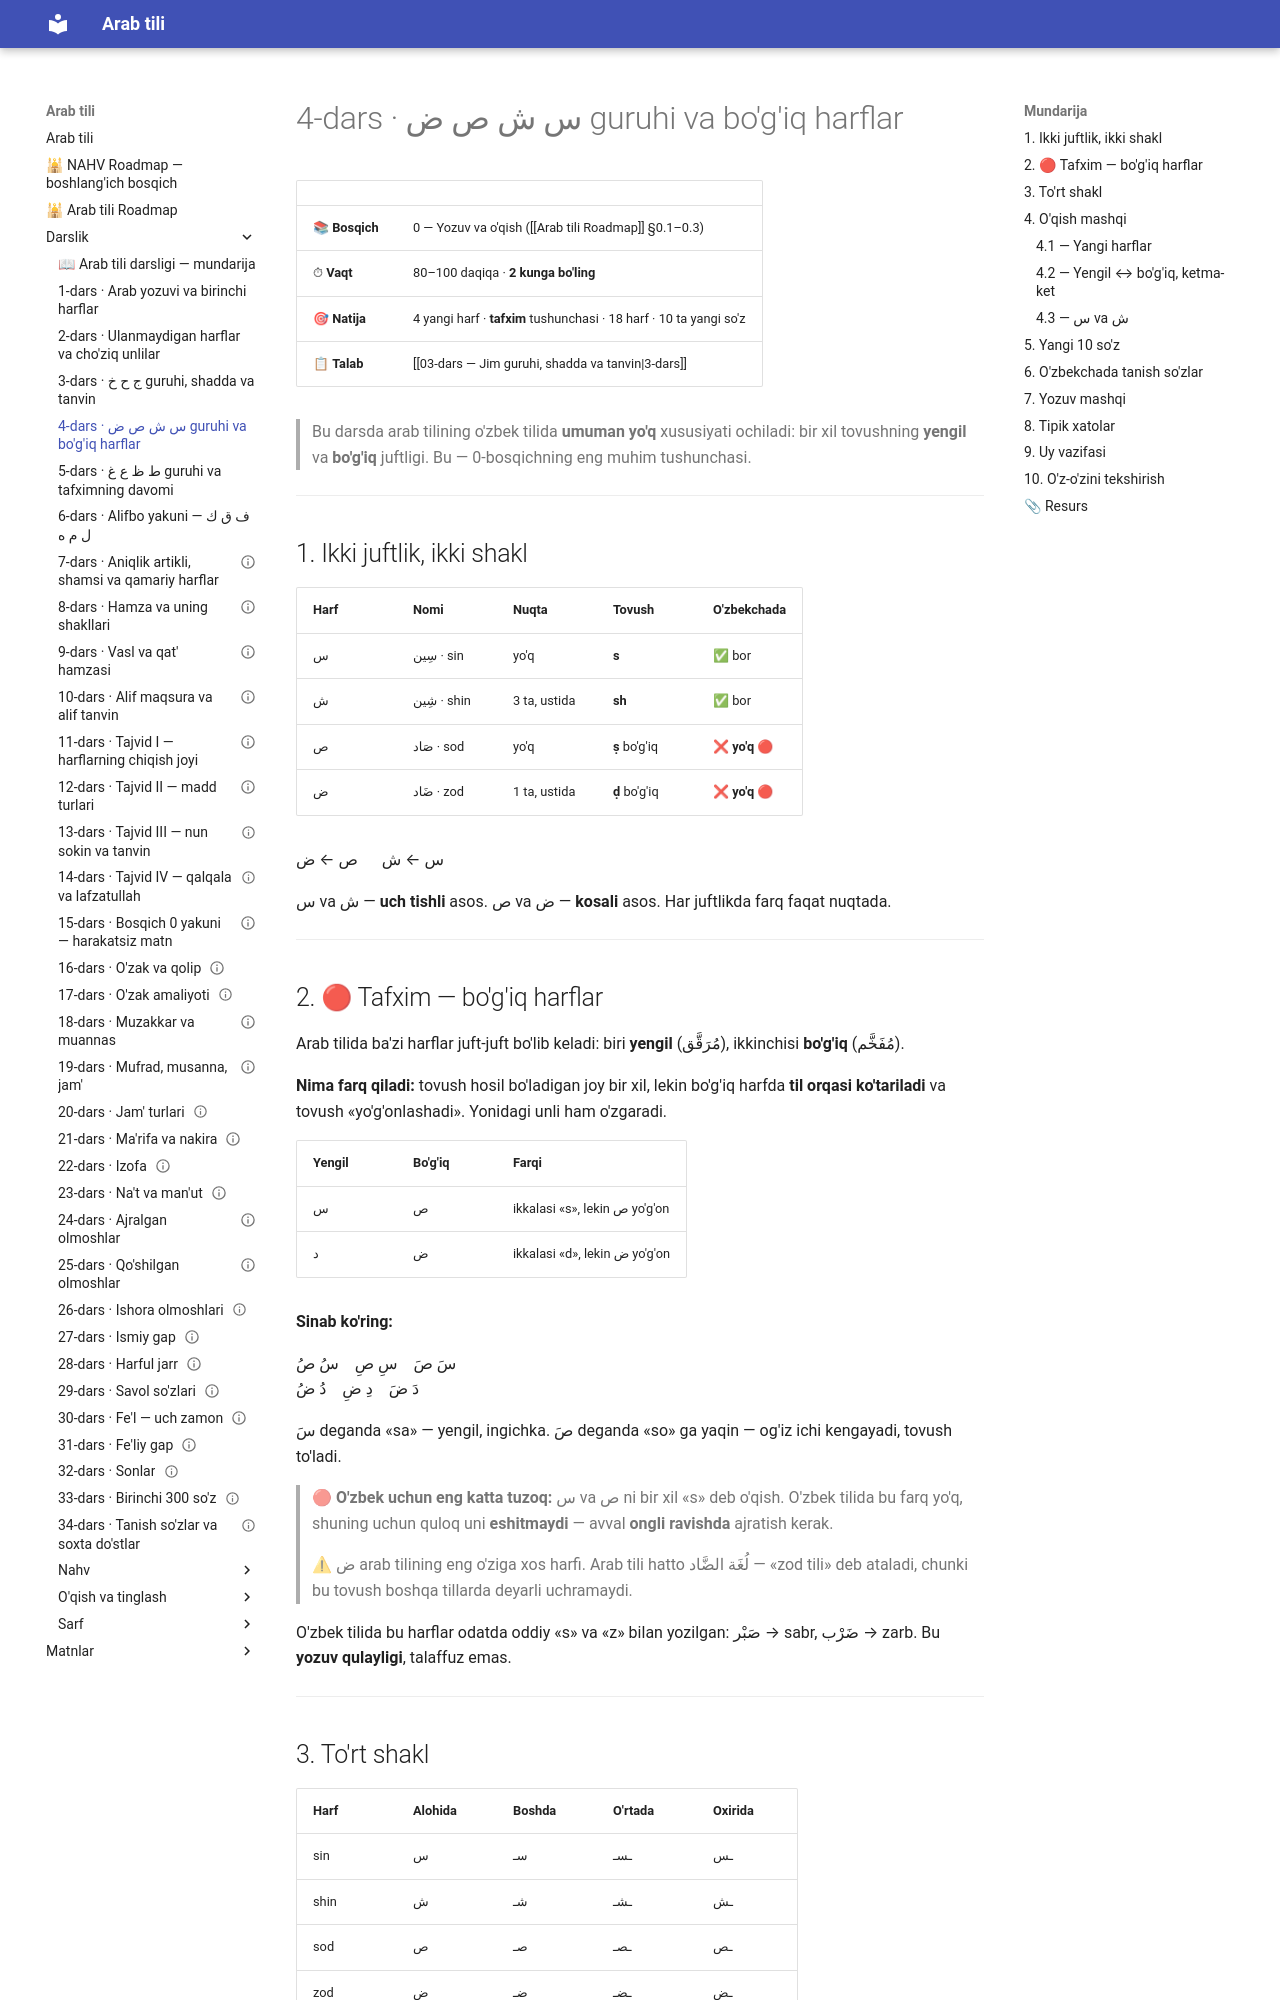

repository: AbdullohFlutterDeveloper/arab-tili-sayt · page: Darslik/04-dars — Sin guruhi va bo'g'iq harflar/index.html · generator: mkdocs

---
cssclasses:
  - arabcha
---

# 4-dars · <span class="ar">س ش ص ض</span> guruhi va bo'g'iq harflar

| | |
|---|---|
| 📚 **Bosqich** | 0 — Yozuv va o'qish ([[Arab tili Roadmap]] §0.1–0.3) |
| ⏱ **Vaqt** | 80–100 daqiqa · **2 kunga bo'ling** |
| 🎯 **Natija** | 4 yangi harf · **tafxim** tushunchasi · 18 harf · 10 ta yangi so'z |
| 📋 **Talab** | [[03-dars — Jim guruhi, shadda va tanvin\|3-dars]] |

> Bu darsda arab tilining o'zbek tilida **umuman yo'q** xususiyati ochiladi: bir xil tovushning **yengil** va **bo'g'iq** juftligi. Bu — 0-bosqichning eng muhim tushunchasi.

---

## 1. Ikki juftlik, ikki shakl

| Harf | Nomi | Nuqta | Tovush | O'zbekchada |
|---|---|---|---|---|
| <span class="ar">س</span> | <span class="ar">سِين</span> · sin | yo'q | **s** | ✅ bor |
| <span class="ar">ش</span> | <span class="ar">شِين</span> · shin | 3 ta, ustida | **sh** | ✅ bor |
| <span class="ar">ص</span> | <span class="ar">صَاد</span> · sod | yo'q | **ṣ** bo'g'iq | ❌ **yo'q** 🔴 |
| <span class="ar">ض</span> | <span class="ar">ضَاد</span> · zod | 1 ta, ustida | **ḍ** bo'g'iq | ❌ **yo'q** 🔴 |

<div class="ar-blok">س ← ش &nbsp;&nbsp;&nbsp;&nbsp; ص ← ض</div>

<span class="ar">س</span> va <span class="ar">ش</span> — **uch tishli** asos. <span class="ar">ص</span> va <span class="ar">ض</span> — **kosali** asos. Har juftlikda farq faqat nuqtada.

---

## 2. 🔴 Tafxim — bo'g'iq harflar

Arab tilida ba'zi harflar juft-juft bo'lib keladi: biri **yengil** (<span class="ar">مُرَقَّق</span>), ikkinchisi **bo'g'iq** (<span class="ar">مُفَخَّم</span>).

**Nima farq qiladi:** tovush hosil bo'ladigan joy bir xil, lekin bo'g'iq harfda **til orqasi ko'tariladi** va tovush «yo'g'onlashadi». Yonidagi unli ham o'zgaradi.

| Yengil | Bo'g'iq | Farqi |
|---|---|---|
| <span class="ar">س</span> | <span class="ar">ص</span> | ikkalasi «s», lekin <span class="ar">ص</span> yo'g'on |
| <span class="ar">د</span> | <span class="ar">ض</span> | ikkalasi «d», lekin <span class="ar">ض</span> yo'g'on |

**Sinab ko'ring:**

<div class="ar-blok">سَ صَ &nbsp;&nbsp; سِ صِ &nbsp;&nbsp; سُ صُ</div>

<div class="ar-blok">دَ ضَ &nbsp;&nbsp; دِ ضِ &nbsp;&nbsp; دُ ضُ</div>

<span class="ar">سَ</span> deganda «sa» — yengil, ingichka. <span class="ar">صَ</span> deganda «so» ga yaqin — og'iz ichi kengayadi, tovush to'ladi.

> 🔴 **O'zbek uchun eng katta tuzoq:** <span class="ar">س</span> va <span class="ar">ص</span> ni bir xil «s» deb o'qish. O'zbek tilida bu farq yo'q, shuning uchun quloq uni **eshitmaydi** — avval **ongli ravishda** ajratish kerak.

> ⚠ <span class="ar">ض</span> arab tilining eng o'ziga xos harfi. Arab tili hatto <span class="ar">لُغَة الضَّاد</span> — «zod tili» deb ataladi, chunki bu tovush boshqa tillarda deyarli uchramaydi.

O'zbek tilida bu harflar odatda oddiy «s» va «z» bilan yozilgan: <span class="ar">صَبْر</span> → sabr, <span class="ar">ضَرْب</span> → zarb. Bu **yozuv qulayligi**, talaffuz emas.

---
